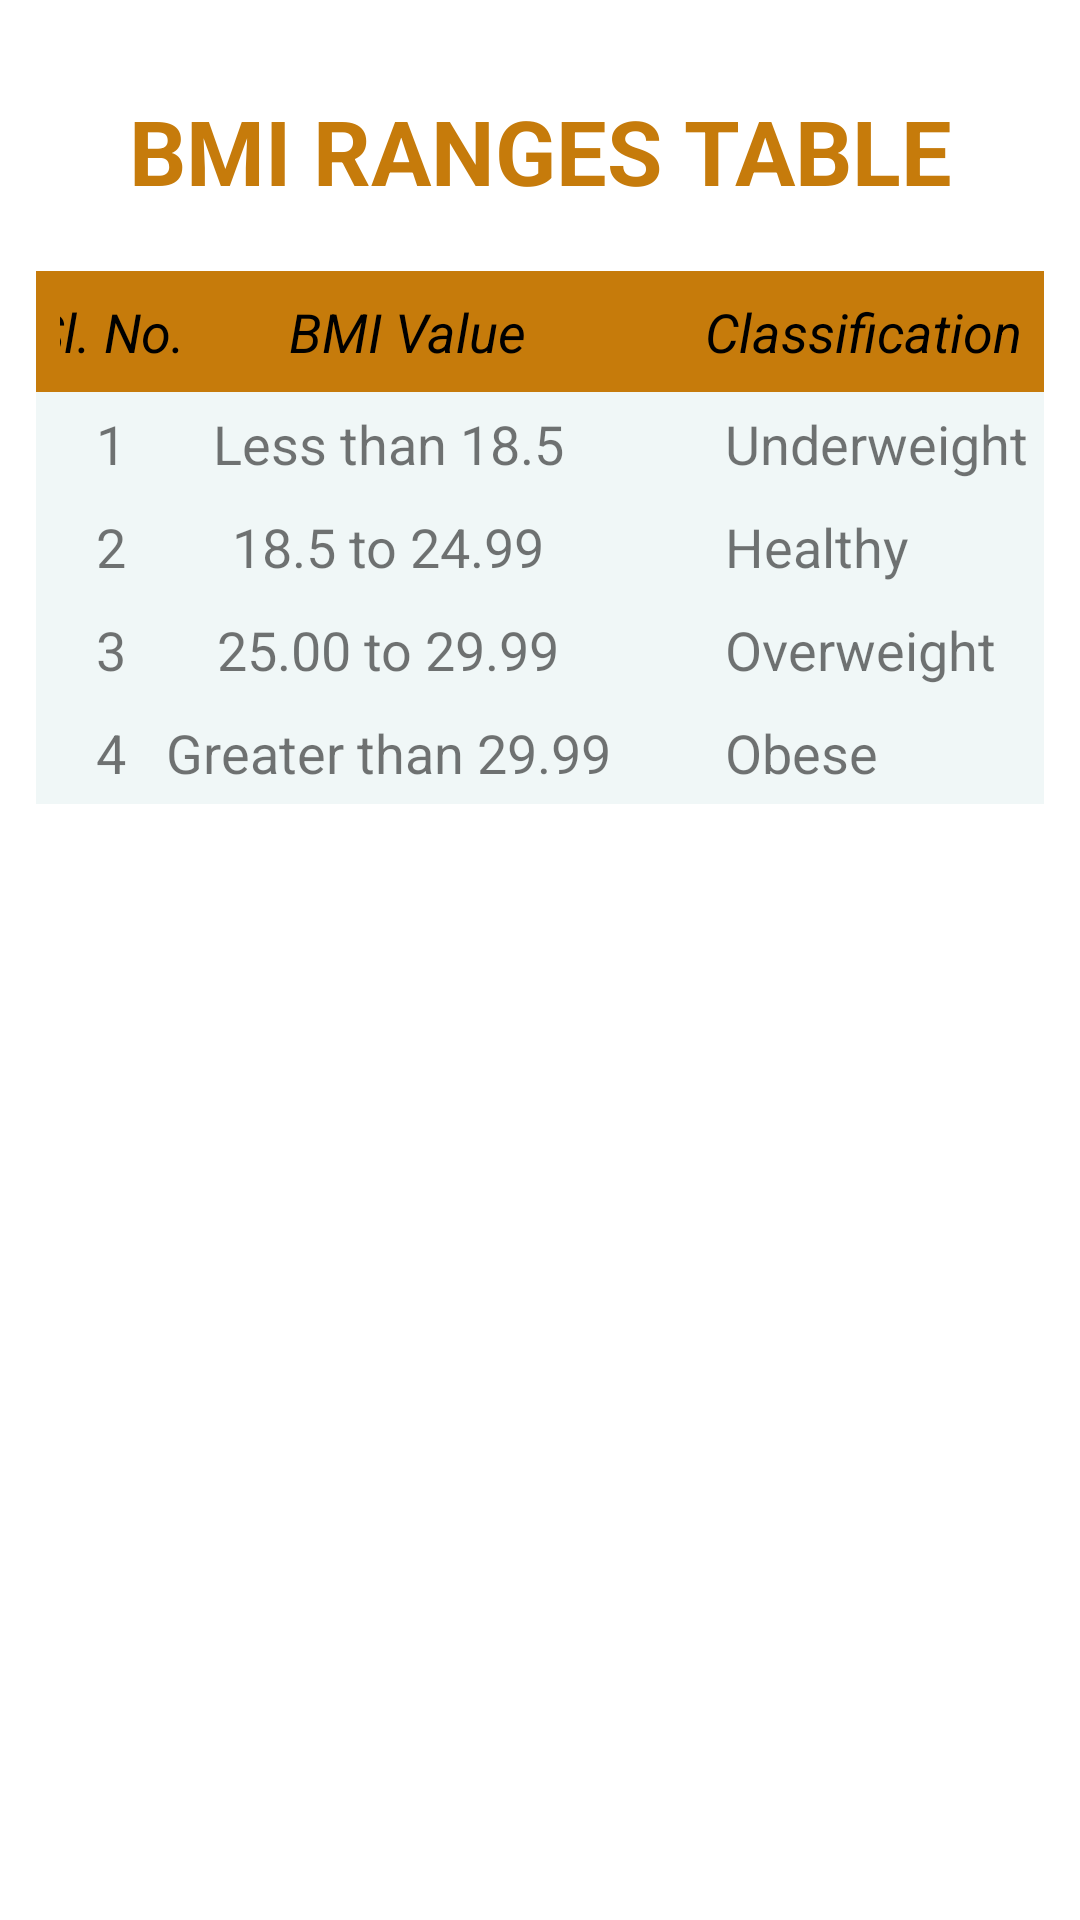

This screen was rendered from an Android layout file. Write that file and the resources it references.
<!-- AndroidManifest.xml: application theme Theme.MyCalculator -->
<!-- res/layout/activity_bmi_table.xml -->
<?xml version="1.0" encoding="utf-8"?>
<TableLayout xmlns:android="http://schemas.android.com/apk/res/android"
    xmlns:app="http://schemas.android.com/apk/res-auto"
    xmlns:tools="http://schemas.android.com/tools"
    android:layout_width="match_parent"
    android:layout_height="match_parent"
    tools:context=".BMI_Table"
    android:layout_marginTop="15dp"
    android:paddingLeft="12dp"
    android:paddingRight="12dp">

    <TextView
        android:id="@+id/tablehead"
        android:layout_width="wrap_content"
        android:layout_height="wrap_content"
        android:text="BMI RANGES TABLE"
        android:textAlignment="center"
        android:textColor="@color/under_weight"
        android:textStyle="bold"
        android:textSize="30sp"
        android:layout_marginTop="30dp"/>

    <TableRow
        android:background="@color/under_weight"
        android:padding="8dp"
        android:gravity="center_horizontal"
        android:layout_marginTop="20dp">

        <TextView
            android:layout_width="wrap_content"
            android:layout_height="wrap_content"
            android:text="Sl. No."
            android:textSize="18sp"
            android:textColor="@color/black"
            android:textStyle="italic"/>

        <TextView
            android:layout_width="wrap_content"
            android:layout_height="wrap_content"
            android:text="BMI Value"
            android:gravity="center"
            android:textSize="18sp"
            android:textColor="@color/black"
            android:textStyle="italic"/>

        <TextView
            android:layout_width="wrap_content"
            android:layout_height="wrap_content"
            android:layout_marginLeft="25dp"
            android:text="Classification"
            android:textColor="@color/black"
            android:textSize="18sp"
            android:textStyle="italic" />
    </TableRow>

    <TableRow
        android:background="#F0F7F7"
        android:padding="5dp">

        <TextView
            android:layout_width="wrap_content"
            android:layout_height="wrap_content"
            android:layout_weight="1"
            android:text="1"
            android:paddingLeft="15dp"
            android:textSize="18sp"/>

        <TextView
            android:layout_width="wrap_content"
            android:layout_height="wrap_content"
            android:text="Less than 18.5"
            android:gravity="center"
            android:textSize="18sp"/>

        <TextView
            android:layout_width="wrap_content"
            android:layout_height="wrap_content"
            android:text="Underweight"
            android:layout_marginLeft="38dp"
            android:textSize="18sp"/>
    </TableRow>
    <TableRow
        android:background="#F0F7F7"
        android:padding="5dp">

        <TextView
            android:layout_width="wrap_content"
            android:layout_height="wrap_content"
            android:layout_weight="1"
            android:text="2"
            android:paddingLeft="15dp"

            android:textSize="18sp"/>

        <TextView
            android:layout_width="wrap_content"
            android:layout_height="wrap_content"
            android:text="18.5 to 24.99"
            android:gravity="center"
            android:textSize="18sp"/>

        <TextView
            android:layout_width="wrap_content"
            android:layout_height="wrap_content"
            android:text="Healthy"
            android:layout_marginLeft="38dp"
            android:textSize="18sp"/>
    </TableRow>
    <TableRow
        android:background="#F0F7F7"
        android:padding="5dp">

        <TextView
            android:layout_width="wrap_content"
            android:layout_height="wrap_content"
            android:layout_weight="1"
            android:text="3"
            android:paddingLeft="15dp"
            android:textSize="18sp"/>

        <TextView
            android:layout_width="wrap_content"
            android:layout_height="wrap_content"
            android:text="25.00 to 29.99"
            android:gravity="center"
            android:textSize="18sp"/>

        <TextView
            android:layout_width="wrap_content"
            android:layout_height="wrap_content"
            android:text="Overweight"
            android:layout_marginLeft="38dp"
            android:textSize="18sp"/>
    </TableRow>
    <TableRow
        android:background="#F0F7F7"
        android:padding="5dp">

        <TextView
            android:layout_width="wrap_content"
            android:layout_height="wrap_content"
            android:layout_weight="1"
            android:text="4"
            android:paddingLeft="15dp"

            android:textSize="18sp"/>

        <TextView
            android:layout_width="wrap_content"
            android:layout_height="wrap_content"
            android:text="Greater than 29.99"
            android:gravity="center"
            android:textSize="18sp"/>

        <TextView
            android:layout_width="wrap_content"
            android:layout_height="wrap_content"
            android:text="Obese"
            android:layout_marginLeft="38dp"
            android:textSize="18sp"/>
    </TableRow>

</TableLayout>
<!-- resources referenced by this layout -->
<resources>
  <color name="black">#FF000000</color>
  <color name="under_weight">#C67B0B</color>
  <style name="Theme.MyCalculator" parent="Theme.MaterialComponents.Light.NoActionBar">
          
          <item name="colorPrimary">@color/purple_500</item>
          <item name="colorPrimaryVariant">@color/purple_700</item>
          <item name="colorOnPrimary">@color/white</item>
          
          <item name="colorSecondary">@color/teal_200</item>
          <item name="colorSecondaryVariant">@color/teal_700</item>
          <item name="colorOnSecondary">@color/black</item>
          
          <item name="android:statusBarColor" tools:targetApi="l">?attr/colorPrimaryVariant</item>
          
      </style>
  <color name="purple_500">#FF6200EE</color>
  <color name="purple_700">#FF3700B3</color>
  <color name="white">#FFFFFFFF</color>
  <color name="teal_200">#FF03DAC5</color>
  <color name="teal_700">#FF018786</color>
</resources>
